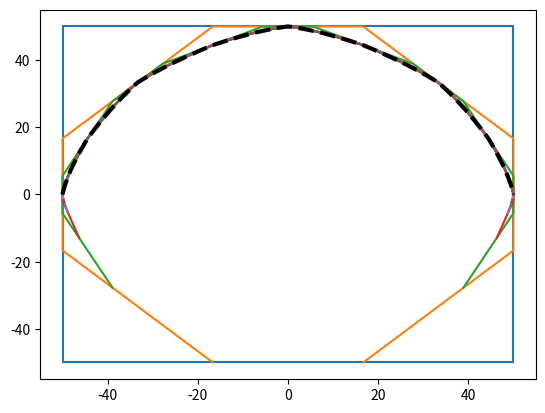
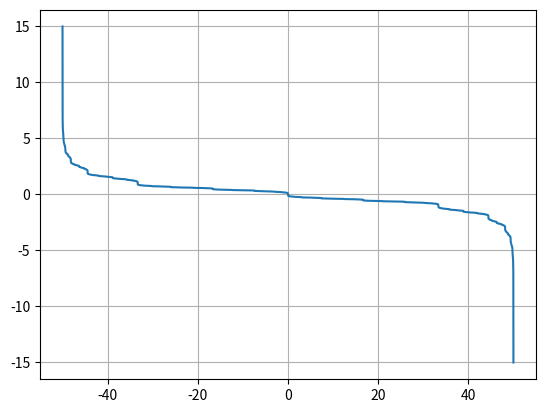

Generate these figures, in order, with matplotlib:
from numpy.random import random, randint
from numpy import linspace, array, log
from matplotlib import pyplot as plt


def two_new_points(xy1, xy2, xy3):
    x1 = xy1[0]
    y1 = xy1[1]
    x2 = xy2[0]
    y2 = xy2[1]
    x3 = xy3[0]
    y3 = xy3[1]
    return [[x1 + 2 / 3 * (x2 - x1), y1 + 2 / 3 * (y2 - y1)], [x2 + 1 / 3 * (x3 - x2), y2 + 1 / 3 * (y3 - y2)]]


iterations_m = []

M = [[50, -50], [-50, -50], [-50, 50], [50, 50], [50, -50], [-50, -50]]
iterations_m.append(M)
for iter in range(15):
    M = []
    for i in range(1, len(iterations_m[iter]) - 1):
        two_points = two_new_points(iterations_m[iter][i - 1], iterations_m[iter][i], iterations_m[iter][i + 1])
        M.append(two_points[0])
        M.append(two_points[1])
    iterations_m.append(M)

plt.figure()
for M in iterations_m:
    plt.plot([M[i][0] for i in range(len(M))], [M[i][1] for i in range(len(M))])
# plt.plot([iterations_m[0][i][0] for i in range(len(iterations_m[0]))], [iterations_m[0][i][1] for i in range(len(iterations_m[0]))], '-o')
plt.plot([iterations_m[-1][i][0] for i in range(len(M))],
         [iterations_m[-1][i][1] for i in range(len(iterations_m[-1]))], '--', color='black', linewidth=3)
plt.show()
'''
# plot
plt.figure()
plt.plot([iterations_m[-1][i][0] for i in range(len(M))],
         [iterations_m[-1][i][1] for i in range(len(iterations_m[-1]))],'.')
plt.plot([iterations_m[-1][i][0] for i in range(len(M))],
         [-iterations_m[-1][i][1] for i in range(len(iterations_m[-1]))],'.', color='blue')
plt.show()
'''
M = iterations_m[-1]
for i in reversed(range(len(M))):
    if M[i][1] < 0:
        M.pop(i)

M = sorted(M, key=lambda x: x[0])
print(M)

M.append([50.1, -10])
integral = 0
for i in range(len(M) - 1):
    integral += (M[i][1] + M[i + 1][1]) / 2 * (M[i + 1][0] - M[i][0])
print(2 * integral, 100 * 100)

plt.figure()
plt.grid(True)
plt.plot([M[i][0] for i in range(len(M) - 2)], [(M[i + 1][1] - M[i][1]) / (M[i + 1][0] - M[i][0]) for i in range(len(M) - 2)])
plt.show()
